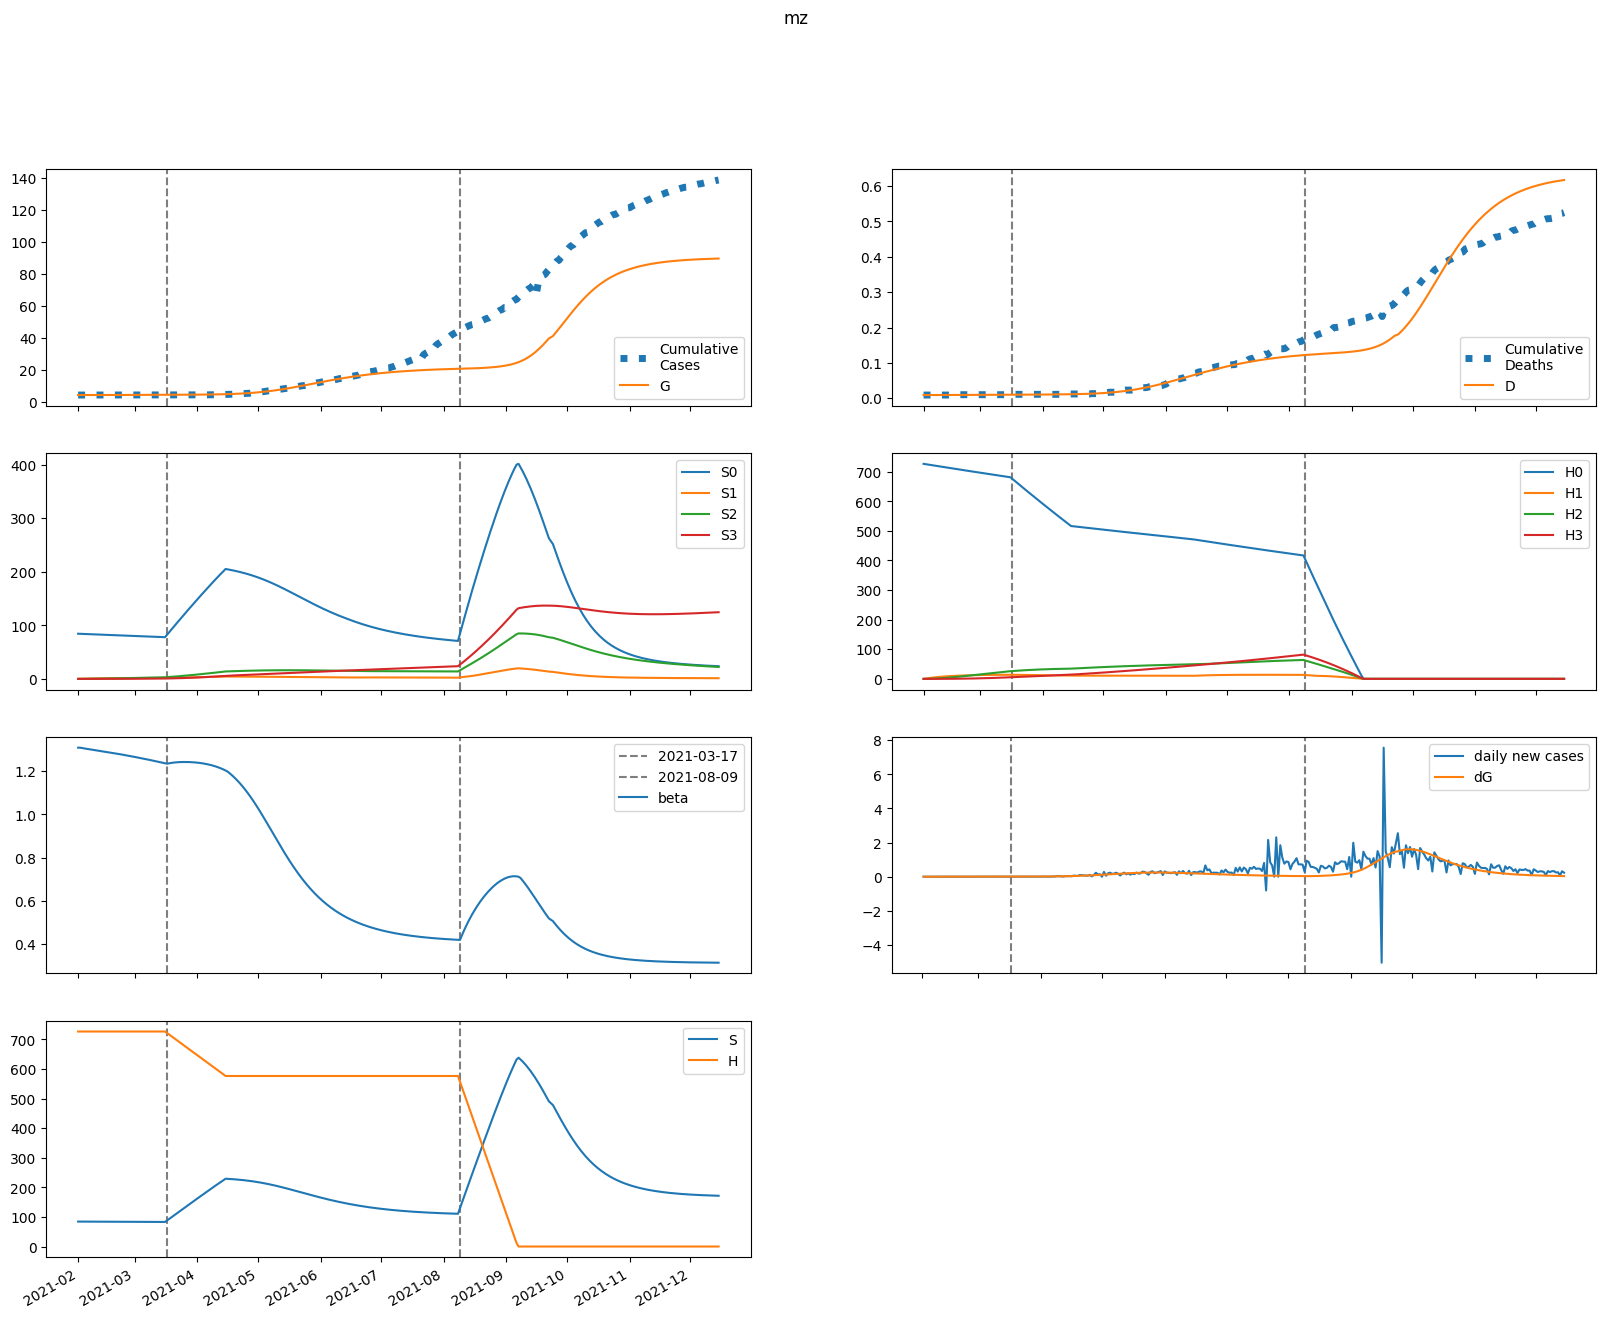

The table this chart was drawn from, first rows:
series, 2021-02-01, 2021-02-02, 2021-02-03, 2021-02-04, 2021-02-05, 2021-02-06, 2021-02-07, 2021-02-08, 2021-02-09, 2021-02-10, 2021-02-11, 2021-02-12, 2021-02-13, 2021-02-14, 2021-02-15, 2021-02-16, 2021-02-17, 2021-02-18, 2021-02-19, 2021-02-20, 2021-02-21, 2021-02-22, 2021-02-23
S, 84283, 84254, 84228, 84203, 84179, 84155, 84131, 84108, 84084, 84061, 84037, 84013, 83988, 83963, 83938, 83912, 83886, 83859, 83832, 83805, 83777, 83749, 83721
E, 0.0, 28.5, 49.2, 64.41, 75.72, 84.28, 90.9, 96.15, 100.4, 104.1, 107.2, 110, 112.6, 115, 117.3, 119.5, 121.7, 123.9, 126, 128.2, 130.3, 132.4, 134.5
I, 37.97, 34.93, 32.9, 31.58, 30.78, 30.34, 30.17, 30.19, 30.35, 30.61, 30.95, 31.34, 31.78, 32.25, 32.74, 33.26, 33.8, 34.36, 34.92, 35.5, 36.09, 36.69, 37.3
A, 245.7, 228.4, 217.3, 210.5, 206.8, 205.3, 205.5, 206.7, 208.8, 211.5, 214.6, 218.1, 221.7, 225.6, 229.6, 233.8, 238, 242.3, 246.7, 251.1, 255.6, 260.2, 264.8
IH, 0.0, 1.519, 2.361, 2.815, 3.051, 3.168, 3.225, 3.255, 3.274, 3.293, 3.315, 3.342, 3.376, 3.414, 3.458, 3.505, 3.556, 3.61, 3.666, 3.725, 3.785, 3.847, 3.91
IN, 1.519, 2.734, 3.584, 4.183, 4.61, 4.919, 5.149, 5.326, 5.468, 5.589, 5.695, 5.794, 5.889, 5.982, 6.076, 6.17, 6.267, 6.365, 6.467, 6.57, 6.676, 6.785, 6.895
D, 9.0, 9.0, 9.008, 9.021, 9.035, 9.052, 9.068, 9.085, 9.103, 9.12, 9.137, 9.155, 9.173, 9.19, 9.209, 9.227, 9.245, 9.264, 9.283, 9.303, 9.322, 9.342, 9.363
R, 0.0, 17.63, 34.82, 51.7, 68.39, 84.98, 101.6, 118.3, 135.1, 152, 169.3, 186.7, 204.5, 222.5, 240.8, 259.4, 278.4, 297.7, 317.4, 337.4, 357.7, 378.5, 399.5
G, 4372, 4372, 4373, 4374, 4376, 4378, 4380, 4383, 4385, 4388, 4391, 4393, 4396, 4399, 4402, 4406, 4409, 4412, 4415, 4419, 4422, 4426, 4429
H, 726478, 726478, 726478, 726478, 726478, 726478, 726478, 726478, 726478, 726478, 726478, 726478, 726478, 726478, 726478, 726478, 726478, 726478, 726478, 726478, 726478, 726478, 726478
S0, 84283, 84128, 83975, 83824, 83675, 83526, 83377, 83229, 83081, 82933, 82785, 82636, 82488, 82340, 82192, 82043, 81894, 81746, 81597, 81447, 81298, 81149, 80999
E0, 0.0, 28.5, 49.16, 64.3, 75.53, 84, 90.51, 95.66, 99.83, 103.3, 106.3, 109, 111.5, 113.7, 115.9, 118, 120.1, 122.1, 124.1, 126.1, 128.1, 130.1, 132.1
I0, 37.97, 34.93, 32.9, 31.58, 30.78, 30.33, 30.16, 30.17, 30.31, 30.56, 30.88, 31.26, 31.67, 32.12, 32.6, 33.09, 33.6, 34.13, 34.67, 35.21, 35.77, 36.34, 36.91
A0, 245.7, 228.4, 217.3, 210.5, 206.8, 205.3, 205.4, 206.6, 208.6, 211.2, 214.2, 217.5, 221.1, 224.8, 228.6, 232.6, 236.7, 240.8, 245, 249.2, 253.5, 257.8, 262.2
IH0, 0.0, 1.519, 2.361, 2.815, 3.051, 3.168, 3.225, 3.254, 3.272, 3.29, 3.311, 3.338, 3.369, 3.406, 3.447, 3.493, 3.541, 3.592, 3.646, 3.701, 3.759, 3.817, 3.877
IN0, 1.519, 2.734, 3.584, 4.183, 4.61, 4.919, 5.148, 5.325, 5.467, 5.586, 5.691, 5.788, 5.881, 5.971, 6.062, 6.154, 6.246, 6.341, 6.438, 6.537, 6.638, 6.741, 6.847
D0, 9.0, 9.0, 9.008, 9.021, 9.035, 9.052, 9.068, 9.085, 9.103, 9.12, 9.137, 9.155, 9.173, 9.19, 9.208, 9.227, 9.245, 9.264, 9.283, 9.302, 9.322, 9.342, 9.362
R0, 0.0, 17.63, 34.82, 51.7, 68.39, 84.98, 101.6, 118.2, 135, 152, 169.2, 186.6, 204.3, 222.3, 240.5, 259.1, 278, 297.2, 316.7, 336.6, 356.8, 377.4, 398.2
G0, 4372, 4372, 4373, 4374, 4376, 4378, 4380, 4382, 4385, 4388, 4390, 4393, 4396, 4399, 4402, 4405, 4409, 4412, 4415, 4418, 4422, 4425, 4429
H0, 726478, 725388, 724300, 723213, 722129, 721045, 719964, 718884, 717806, 716729, 715654, 714580, 713508, 712438, 711369, 710302, 709237, 708173, 707111, 706050, 704991, 703934, 702878
S1, 0.0, 126.4, 243.5, 351.9, 452.4, 545.4, 631.6, 711.4, 785.2, 853.5, 916.6, 975.1, 1029, 1079, 1125, 1168, 1207, 1243, 1277, 1307, 1336, 1362, 1386
E1, 0.0, 0.0, 0.03961, 0.1041, 0.1844, 0.275, 0.3723, 0.4739, 0.5783, 0.6843, 0.7911, 0.8981, 1.005, 1.11, 1.215, 1.318, 1.42, 1.519, 1.617, 1.713, 1.807, 1.899, 1.989
I1, 0.0, 0.0, 0.0, 0.00106, 0.003761, 0.008395, 0.01508, 0.02384, 0.03461, 0.04732, 0.06185, 0.07808, 0.09587, 0.1151, 0.1356, 0.1573, 0.18, 0.2035, 0.2279, 0.253, 0.2786, 0.3047, 0.3311
A1, 0.0, 0.0, 0.0, 0.006862, 0.02441, 0.05463, 0.09842, 0.156, 0.2271, 0.3112, 0.4079, 0.5162, 0.6354, 0.7646, 0.903, 1.05, 1.204, 1.365, 1.532, 1.704, 1.881, 2.062, 2.245
IH1, 0.0, 0.0, 0.0, 0.0, 4.2404528860618306e-05, 0.0001774, 0.0004484, 0.000888, 0.001517, 0.002348, 0.003384, 0.004622, 0.006058, 0.007681, 0.00948, 0.01144, 0.01356, 0.0158, 0.01818, 0.02066, 0.02323, 0.0259, 0.02863
IN1, 0.0, 0.0, 0.0, 0.0, 4.2404528860618306e-05, 0.0001844, 0.0004833, 0.00099, 0.001746, 0.002781, 0.004118, 0.005768, 0.007738, 0.01002, 0.01262, 0.01552, 0.01871, 0.02216, 0.02587, 0.02982, 0.03397, 0.03832, 0.04284
D1, 0.0, 0.0, 0.0, 0.0, 0.0, 2.2436304023538637e-07, 1.1627733164543613e-06, 3.5353525818623023e-06, 8.23387798274874e-06, 1.6262305496067375e-05, 2.8685526814928602e-05, 4.658860170760312e-05, 7.104587469522556e-05, 0.0001031, 0.0001437, 0.0001939, 0.0002544, 0.0003262, 0.0004098, 0.000506, 0.0006152, 0.0007382, 0.0008752
R1, 0.0, 0.0, 0.0, 0.0, 0.0004837, 0.002228, 0.00618, 0.01337, 0.02489, 0.04179, 0.06513, 0.09592, 0.1351, 0.1836, 0.2423, 0.3119, 0.3931, 0.4866, 0.593, 0.7127, 0.8462, 0.9939, 1.156
G1, 0.0, 0.0, 0.0, 0.00106, 0.003846, 0.008781, 0.01614, 0.0261, 0.03879, 0.05426, 0.07258, 0.09375, 0.1178, 0.1447, 0.1744, 0.2069, 0.2422, 0.2802, 0.3208, 0.3641, 0.41, 0.4583, 0.5092
H1, 0.0, 1090, 2100, 3036, 3904, 4709, 5454, 6144, 6784, 7376, 7924, 8432, 8901, 9336, 9737, 10109, 10452, 10770, 11063, 11333, 11583, 11813, 12025
S2, 0.0, 0.0, 9.024, 26.3, 51.12, 82.81, 120.8, 164.4, 213.2, 266.7, 324.5, 386.1, 451, 519.1, 589.9, 663.2, 738.6, 815.9, 894.9, 975.3, 1057, 1140, 1223
E2, 0.0, 0.0, 0.0, 0.0009392, 0.003397, 0.007758, 0.0143, 0.02322, 0.03469, 0.04883, 0.06572, 0.08543, 0.108, 0.1334, 0.1617, 0.1929, 0.2269, 0.2637, 0.3033, 0.3455, 0.3904, 0.4379, 0.488
I2, 0.0, 0.0, 0.0, 0.0, 2.5135475069477456e-05, 0.000114, 0.0003125, 0.0006702, 0.001238, 0.002067, 0.003209, 0.004711, 0.00662, 0.008981, 0.01183, 0.01522, 0.01916, 0.0237, 0.02886, 0.03467, 0.04114, 0.0483, 0.05616
A2, 0.0, 0.0, 0.0, 0.0, 0.0001627, 0.0007397, 0.002031, 0.004365, 0.00808, 0.01352, 0.02103, 0.03093, 0.04355, 0.05919, 0.07813, 0.1006, 0.127, 0.1573, 0.1919, 0.2309, 0.2745, 0.3228, 0.3759
IH2, 0.0, 0.0, 0.0, 0.0, 0.0, 1.0054190027790982e-06, 5.199651365401647e-06, 1.580263094510554e-05, 3.684022083852254e-05, 7.291285481118342e-05, 0.000129, 0.0002103, 0.0003219, 0.0004692, 0.0006571, 0.0008906, 0.001174, 0.001512, 0.001908, 0.002366, 0.002889, 0.00348, 0.004142
IN2, 0.0, 0.0, 0.0, 0.0, 0.0, 1.0054190027790982e-06, 5.3656415567159016e-06, 1.679386233843862e-05, 4.024214981300876e-05, 8.17165540750943e-05, 0.0001481, 0.0002468, 0.0003859, 0.0005735, 0.0008181, 0.001128, 0.001511, 0.001975, 0.002528, 0.003177, 0.003928, 0.004789, 0.005763
D2, 0.0, 0.0, 0.0, 0.0, 0.0, 0.0, 5.3196880200088055e-09, 3.2831126534988714e-08, 1.1644309954418438e-07, 3.1136529706328755e-07, 6.971483777207695e-07, 1.3796490017368942e-06, 2.492096933752893e-06, 4.195427366548095e-06, 6.678018671375399e-06, 1.01549547170756e-05, 1.4866913831134729e-05, 2.1078772674850613e-05, 2.9078001581058687e-05, 3.917291737213279e-05, 5.1690849875272826e-05, 6.697626913604416e-05, 8.538891173278315e-05
R2, 0.0, 0.0, 0.0, 0.0, 0.0, 1.1468210847384209e-05, 6.416822076463032e-05, 0.0002103, 0.000527, 0.001118, 0.002114, 0.003672, 0.005977, 0.009239, 0.01369, 0.0196, 0.02724, 0.03692, 0.04894, 0.06366, 0.08143, 0.1026, 0.1276
G2, 0.0, 0.0, 0.0, 0.0, 2.5135475069477456e-05, 0.000116, 0.0003237, 0.0007063, 0.001328, 0.002256, 0.003563, 0.005322, 0.007608, 0.0105, 0.01407, 0.0184, 0.02356, 0.02963, 0.03669, 0.04481, 0.05406, 0.06451, 0.07623
H2, 0.0, 0.0, 77.84, 226.9, 441.1, 714.7, 1043, 1420, 1842, 2304, 2804, 3336, 3899, 4488, 5102, 5736, 6390, 7061, 7746, 8444, 9153, 9871, 10598
S3, 0.0, 0.0, 0.0, 0.1074, 0.4205, 1.029, 2.015, 3.452, 5.409, 7.947, 11.12, 14.98, 19.58, 24.95, 31.12, 38.14, 46.04, 54.82, 64.53, 75.18, 86.78, 99.36, 112.9
E3, 0.0, 0.0, 0.0, 0.0, 6.17393226262574e-06, 2.8632159214670442e-05, 8.035517153430741e-05, 0.0001766, 0.0003346, 0.0005731, 0.0009123, 0.001373, 0.001978, 0.002749, 0.003709, 0.004883, 0.006292, 0.007961, 0.009912, 0.01217, 0.01476, 0.0177, 0.02102
I3, 0.0, 0.0, 0.0, 0.0, 0.0, 1.652364408925164e-07, 9.183161959741827e-07, 2.995441801983549e-06, 7.482801929931229e-06, 1.583980739043978e-05, 2.9912065565702398e-05, 5.193569080767099e-05, 8.453423283416148e-05, 0.0001307, 0.0001938, 0.0002776, 0.0003861, 0.0005236, 0.0006947, 0.0009045, 0.001158, 0.00146, 0.001817
A3, 0.0, 0.0, 0.0, 0.0, 0.0, 1.0695500116326317e-06, 5.954293069700647e-06, 1.9455032083788428e-05, 4.8680804776316315e-05, 0.0001032, 0.0001952, 0.0003395, 0.0005535, 0.0008571, 0.001273, 0.001826, 0.002543, 0.003454, 0.004589, 0.005983, 0.00767, 0.009686, 0.01207
IH3, 0.0, 0.0, 0.0, 0.0, 0.0, 0.0, 6.609457635700656e-09, 4.092902198238605e-08, 1.4580369075575868e-07, 3.9188349101456875e-07, 8.824008725942523e-07, 1.756722873792384e-06, 3.19277882313918e-06, 5.408478833927881e-06, 8.66224677722492e-06, 1.3252796919325126e-05, 1.95182846675519e-05, 2.7834957915098305e-05, 3.861542659967226e-05, 5.230665548814872e-05, 6.938777041551653e-05, 9.036775271495764e-05, 0.0001158
IN3, 0.0, 0.0, 0.0, 0.0, 0.0, 0.0, 6.609457635700656e-09, 4.202021394752783e-08, 1.5343384323736424e-07, 4.2205915178714057e-07, 9.712396170473036e-07, 1.973474316265939e-06, 3.656207085319591e-06, 6.306334981622133e-06, 1.0273447418955554e-05, 1.5971855725847587e-05, 2.3881509351950287e-05, 3.4547919373264726e-05, 4.858122312214382e-05, 6.665452734088398e-05, 8.950166333352547e-05, 0.0001179, 0.0001527
D3, 0.0, 0.0, 0.0, 0.0, 0.0, 0.0, 0.0, 3.4970746033450105e-11, 2.515268557832613e-10, 1.0229765149229272e-09, 3.0964383319634607e-09, 7.76523545814659e-09, 1.7060084272777593e-08, 3.3953128077443985e-08, 6.25694760674757e-08, 1.0840156227212415e-07, 1.7852232267994516e-07, 2.8179387894663155e-07, 4.2906908634683536e-07, 6.333839259331122e-07, 9.101392764863665e-07, 1.277271079241486e-06, 1.7554083038056608e-06
R3, 0.0, 0.0, 0.0, 0.0, 0.0, 0.0, 7.539011451300615e-08, 4.987945098727994e-07, 1.893265358606335e-06, 5.4078106514669565e-06, 1.2908809897853635e-05, 2.7182008842910635e-05, 5.214044166210366e-05, 9.303419019397968e-05, 0.0001567, 0.0002516, 0.0003882, 0.0005793, 0.0008396, 0.001187, 0.001641, 0.002224, 0.002963
G3, 0.0, 0.0, 0.0, 0.0, 0.0, 1.652364408925164e-07, 9.315351112455842e-07, 3.0821260129328844e-06, 7.809121485039248e-06, 1.6764751099942297e-05, 3.21041938664401e-05, 5.6520784353664884e-05, 9.327418164476907e-05, 0.0001462, 0.0002198, 0.0003191, 0.0004497, 0.0006181, 0.0008312, 0.001096, 0.001422, 0.001817, 0.002291
H3, 0.0, 0.0, 0.0, 0.9266, 3.628, 8.879, 17.39, 29.8, 46.7, 68.62, 96.06, 129.4, 169.2, 215.6, 269, 329.7, 398, 474.1, 558.2, 650.4, 750.9, 859.9, 977.4
beta, 1.308, 1.308, 1.306, 1.304, 1.303, 1.301, 1.3, 1.298, 1.297, 1.295, 1.294, 1.292, 1.291, 1.29, 1.288, 1.286, 1.285, 1.283, 1.282, 1.28, 1.279, 1.277, 1.275
